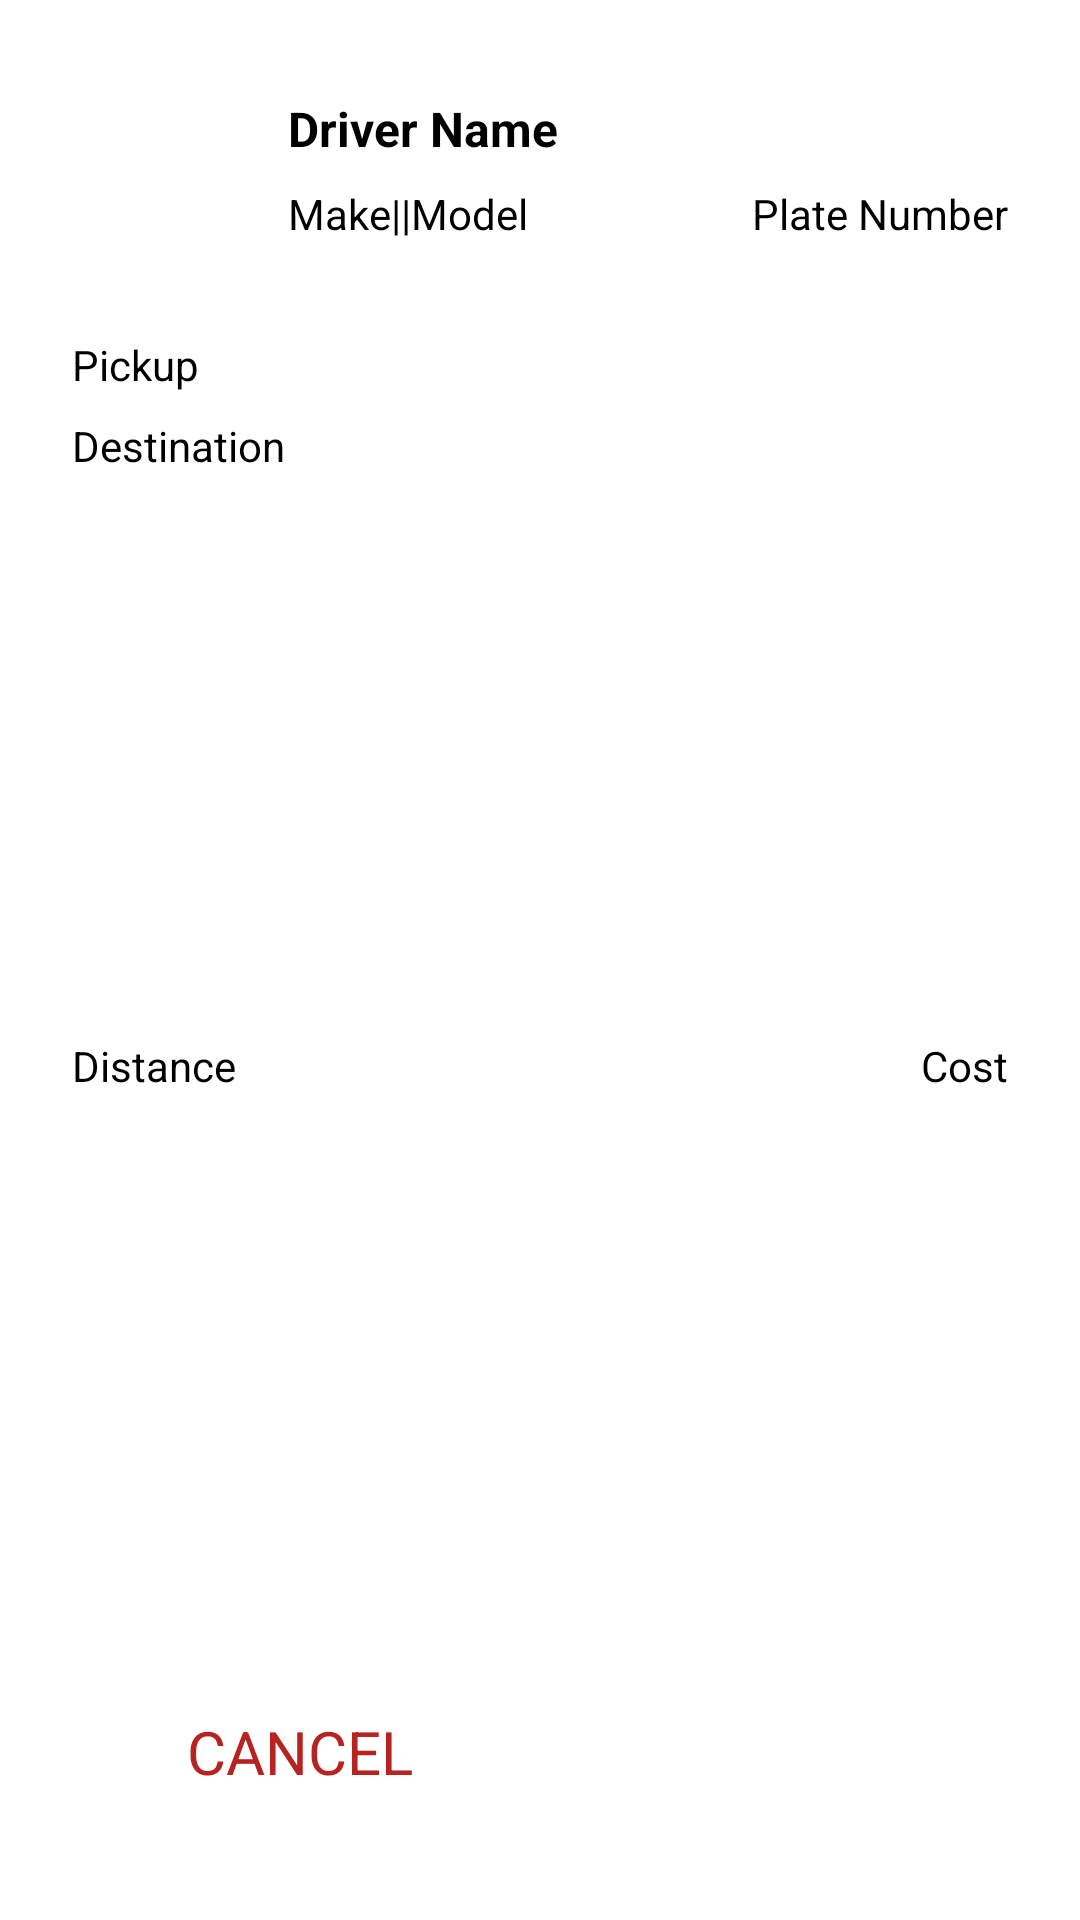

The Android layout XML behind this screen, and the referenced resources:
<!-- AndroidManifest.xml: application theme splashScreenTheme -->
<!-- res/layout/view_display_offer.xml -->
<androidx.constraintlayout.widget.ConstraintLayout xmlns:android="http://schemas.android.com/apk/res/android"
    xmlns:tools="http://schemas.android.com/tools"
    android:layout_width="match_parent"
    android:layout_height="wrap_content"
    android:id="@+id/displayOfferLayout"
    xmlns:app="http://schemas.android.com/apk/res-auto"
    android:padding="8dp">

    <ImageView
        android:id="@+id/driverImageView"
        android:layout_width="64dp"
        android:layout_height="64dp"
        android:layout_marginTop="24dp"
        android:src="@drawable/account"
        app:layout_constraintStart_toStartOf="@+id/hideButton"
        app:layout_constraintTop_toTopOf="parent" />

    <TextView
        android:id="@+id/nameTextView"
        android:layout_width="0dp"
        android:layout_height="wrap_content"
        android:layout_marginStart="8dp"
        android:text="Driver Name"
        android:textSize="16sp"
        android:textStyle="bold"
        app:layout_constraintStart_toEndOf="@id/driverImageView"
        app:layout_constraintTop_toTopOf="@id/driverImageView" />

    <TextView
        android:id="@+id/carTextView"
        android:layout_width="0dp"
        android:layout_height="wrap_content"
        android:layout_marginStart="8dp"
        android:layout_marginTop="8dp"
        android:text="Make||Model"
        android:textSize="14sp"
        app:layout_constraintStart_toEndOf="@id/driverImageView"
        app:layout_constraintTop_toBottomOf="@id/nameTextView" />

    <TextView
        android:id="@+id/plateTextView"
        android:layout_width="0dp"
        android:layout_height="wrap_content"
        android:text="Plate Number"
        android:textSize="14sp"
        app:layout_constraintBaseline_toBaselineOf="@+id/carTextView"
        app:layout_constraintEnd_toEndOf="@+id/acceptButton" />


    <TextView
        android:id="@+id/pickupTextView"
        android:layout_width="0dp"
        android:layout_height="wrap_content"
        android:layout_marginTop="16dp"
        android:text="Pickup"
        android:textSize="14sp"
        app:layout_constraintStart_toStartOf="@id/driverImageView"
        app:layout_constraintTop_toBottomOf="@id/driverImageView" />

    <TextView
        android:id="@+id/destinationTextView"
        android:layout_width="0dp"
        android:layout_height="wrap_content"
        android:layout_marginTop="8dp"
        android:text="Destination"
        android:textSize="14sp"

        app:layout_constraintStart_toStartOf="@id/driverImageView"
        app:layout_constraintTop_toBottomOf="@id/pickupTextView" />

    <TextView
        android:id="@+id/distanceTextView"
        android:layout_width="0dp"
        android:layout_height="wrap_content"
        android:layout_marginTop="8dp"
        android:layout_marginBottom="16dp"
        android:text="Distance"
        android:textSize="14sp"
        app:layout_constraintBottom_toTopOf="@+id/hideButton"
        app:layout_constraintStart_toStartOf="@id/driverImageView"
        app:layout_constraintTop_toBottomOf="@id/destinationTextView" />

    <TextView
        android:id="@+id/costTextView"
        android:layout_width="0dp"
        android:layout_height="wrap_content"
        android:text="Cost"
        android:textSize="14sp"
        app:layout_constraintBottom_toBottomOf="@+id/distanceTextView"
        app:layout_constraintEnd_toEndOf="@+id/acceptButton"
        app:layout_constraintTop_toTopOf="@+id/distanceTextView" />

    <Button
        android:id="@+id/acceptButton"
        style="@style/Widget.MaterialComponents.Button.OutlinedButton"
        android:backgroundTint="@color/md_theme_light_primary"
        android:textColor="@color/md_theme_light_onPrimary"
        android:textSize="20sp"
        android:layout_width="0dp"
        android:layout_height="wrap_content"
        android:layout_marginEnd="16dp"
        android:text="ACCEPT"
        app:layout_constraintBottom_toBottomOf="@+id/hideButton"
        app:layout_constraintEnd_toEndOf="parent"
        app:layout_constraintStart_toEndOf="@id/hideButton" />

    <Button
        android:id="@+id/hideButton"
        style="@style/Widget.MaterialComponents.Button.OutlinedButton"
        android:layout_width="0dp"
        android:layout_height="wrap_content"
        android:layout_marginStart="16dp"
        android:layout_marginEnd="8dp"
        android:layout_marginBottom="24dp"
        android:backgroundTint="@color/md_theme_light_onError"
        android:text="@string/cancel_label"
        android:textSize="20sp"
        android:textColor="@color/md_theme_light_error"
        app:layout_constraintBottom_toBottomOf="parent"
        app:layout_constraintEnd_toStartOf="@id/acceptButton"
        app:layout_constraintStart_toStartOf="parent" />



</androidx.constraintlayout.widget.ConstraintLayout>
<!-- resources referenced by this layout -->
<resources>
  <color name="md_theme_light_error">#B62320</color>
  <color name="md_theme_light_onError">#FFFFFF</color>
  <color name="md_theme_light_onPrimary">#FFFFFF</color>
  <color name="md_theme_light_primary">#4E55B1</color>
  <string name="cancel_label">CANCEL</string>
  <style name="splashScreenTheme" parent="Theme.SplashScreen">
         <item name="windowSplashScreenBackground">@color/md_theme_light_primary</item>
          <item name="windowSplashScreenAnimatedIcon">@mipmap/ic_launcher_foreground</item>
          <item name="postSplashScreenTheme">@style/AppTheme</item>
      </style>
  <color name="md_theme_light_primaryContainer">#E0E0FF</color>
  <color name="md_theme_light_onPrimaryContainer">#00016D</color>
  <color name="md_theme_light_secondary">#006B58</color>
  <color name="md_theme_light_onSecondary">#FFFFFF</color>
  <color name="md_theme_light_secondaryContainer">#7BF8D8</color>
  <color name="md_theme_light_onSecondaryContainer">#002019</color>
  <color name="md_theme_light_tertiary">#006877</color>
  <color name="md_theme_light_onTertiary">#FFFFFF</color>
  <color name="md_theme_light_tertiaryContainer">#A5EEFF</color>
  <color name="md_theme_light_onTertiaryContainer">#001F25</color>
  <color name="md_theme_light_errorContainer">#FFDAD6</color>
  <color name="md_theme_light_onErrorContainer">#410002</color>
  <color name="md_theme_light_background">#FFFBFF</color>
  <color name="md_theme_light_onBackground">#201A19</color>
  <color name="md_theme_light_outline">#7A757F</color>
  <color name="md_theme_light_inverseOnSurface">#FBEEEC</color>
  <color name="md_theme_light_inverseSurface">#362F2E</color>
  <color name="md_theme_light_surface">#FFF8F6</color>
  <color name="md_theme_light_onSurface">#201A19</color>
  <color name="md_theme_light_surfaceVariant">#E7E0EB</color>
  <color name="md_theme_light_onSurfaceVariant">#49454E</color>
  <color name="md_theme_light_inversePrimary">#BEC2FF</color>
</resources>
